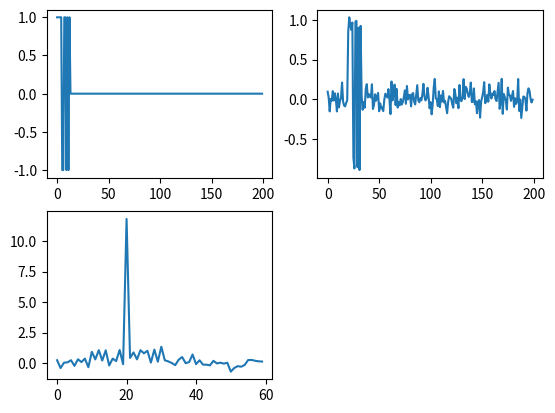

Generate this figure with matplotlib:
import matplotlib.pyplot as plt
import numpy as np

x = [1, 1, 1, 1, 1, -1, -1, 1, 1, -1, 1, -1, 1]
x.extend([0] * 187)

#for part E
# x = [-1, -1, -1, 1, 1, 1, 1, -1, 1, -1, 1, 1, -1, -1, 1]
# x.extend([0] * 185)

xd = np.zeros((200))
for i in np.arange(199, -1, -1):
    if i - 20 >= 0:
        xd[i] = x[i - 20]
    else:
        xd[i] = 0
plt.subplot(221)
plt.plot(range(200), x)

#replace 0.01 with 0.1, 1 (for part D)
v = np.random.normal(0, np.sqrt(0.01), 200)
y = 0.9 * xd + v
plt.subplot(222)
plt.plot(range(200), y)
result = np.zeros((60))
for i in range(60):
    for j in range(i, 60):
        result[j - i] += x[i] * y[j]
plt.subplot(223)
plt.plot(range(60), result)
plt.show()
